Dataset: data (GitHub, Ericdroush/Tax_Sale). Classes: county view, map view, map wide view, street view.

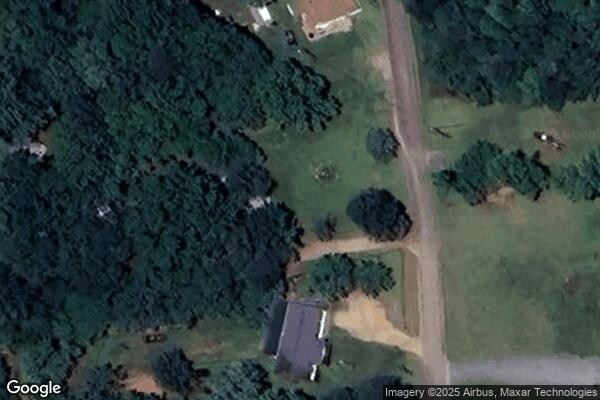
Label: map view

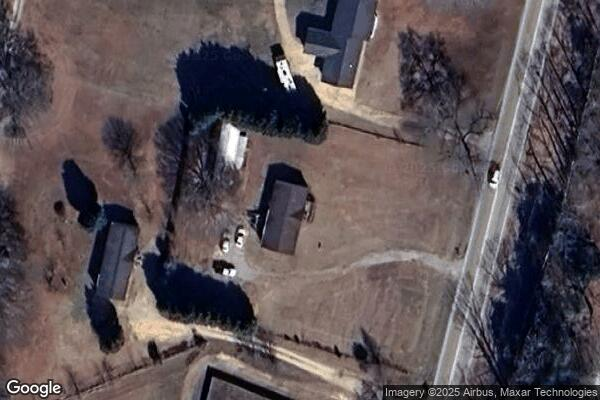
Label: map view

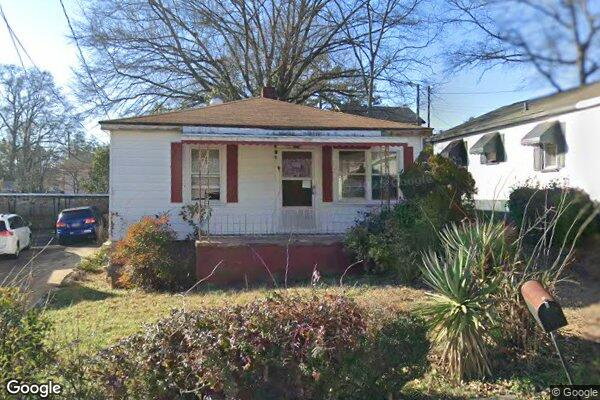
Label: street view

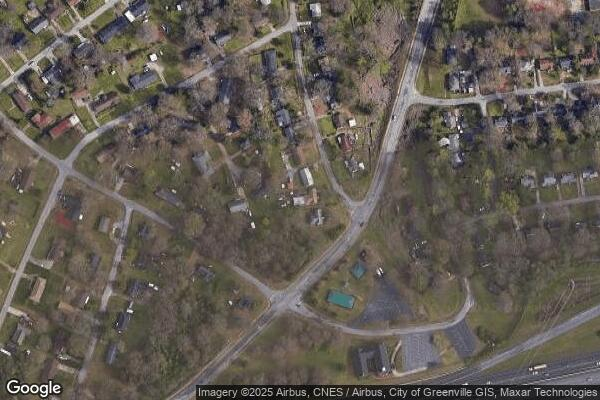
Label: map wide view

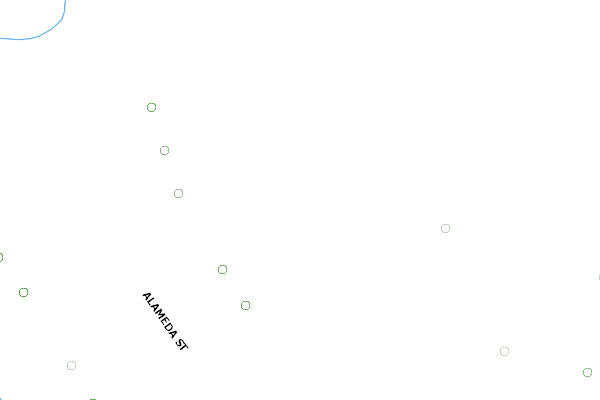
Label: county view

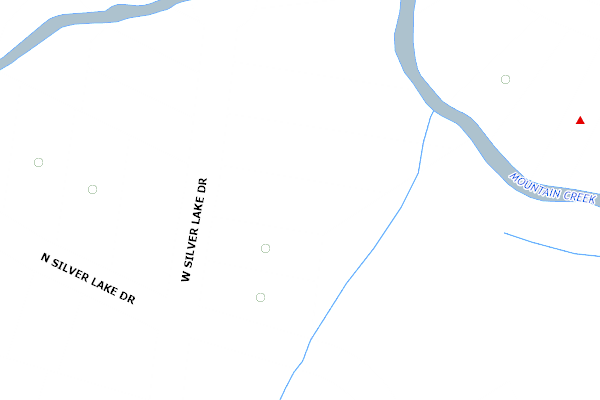
Label: county view
